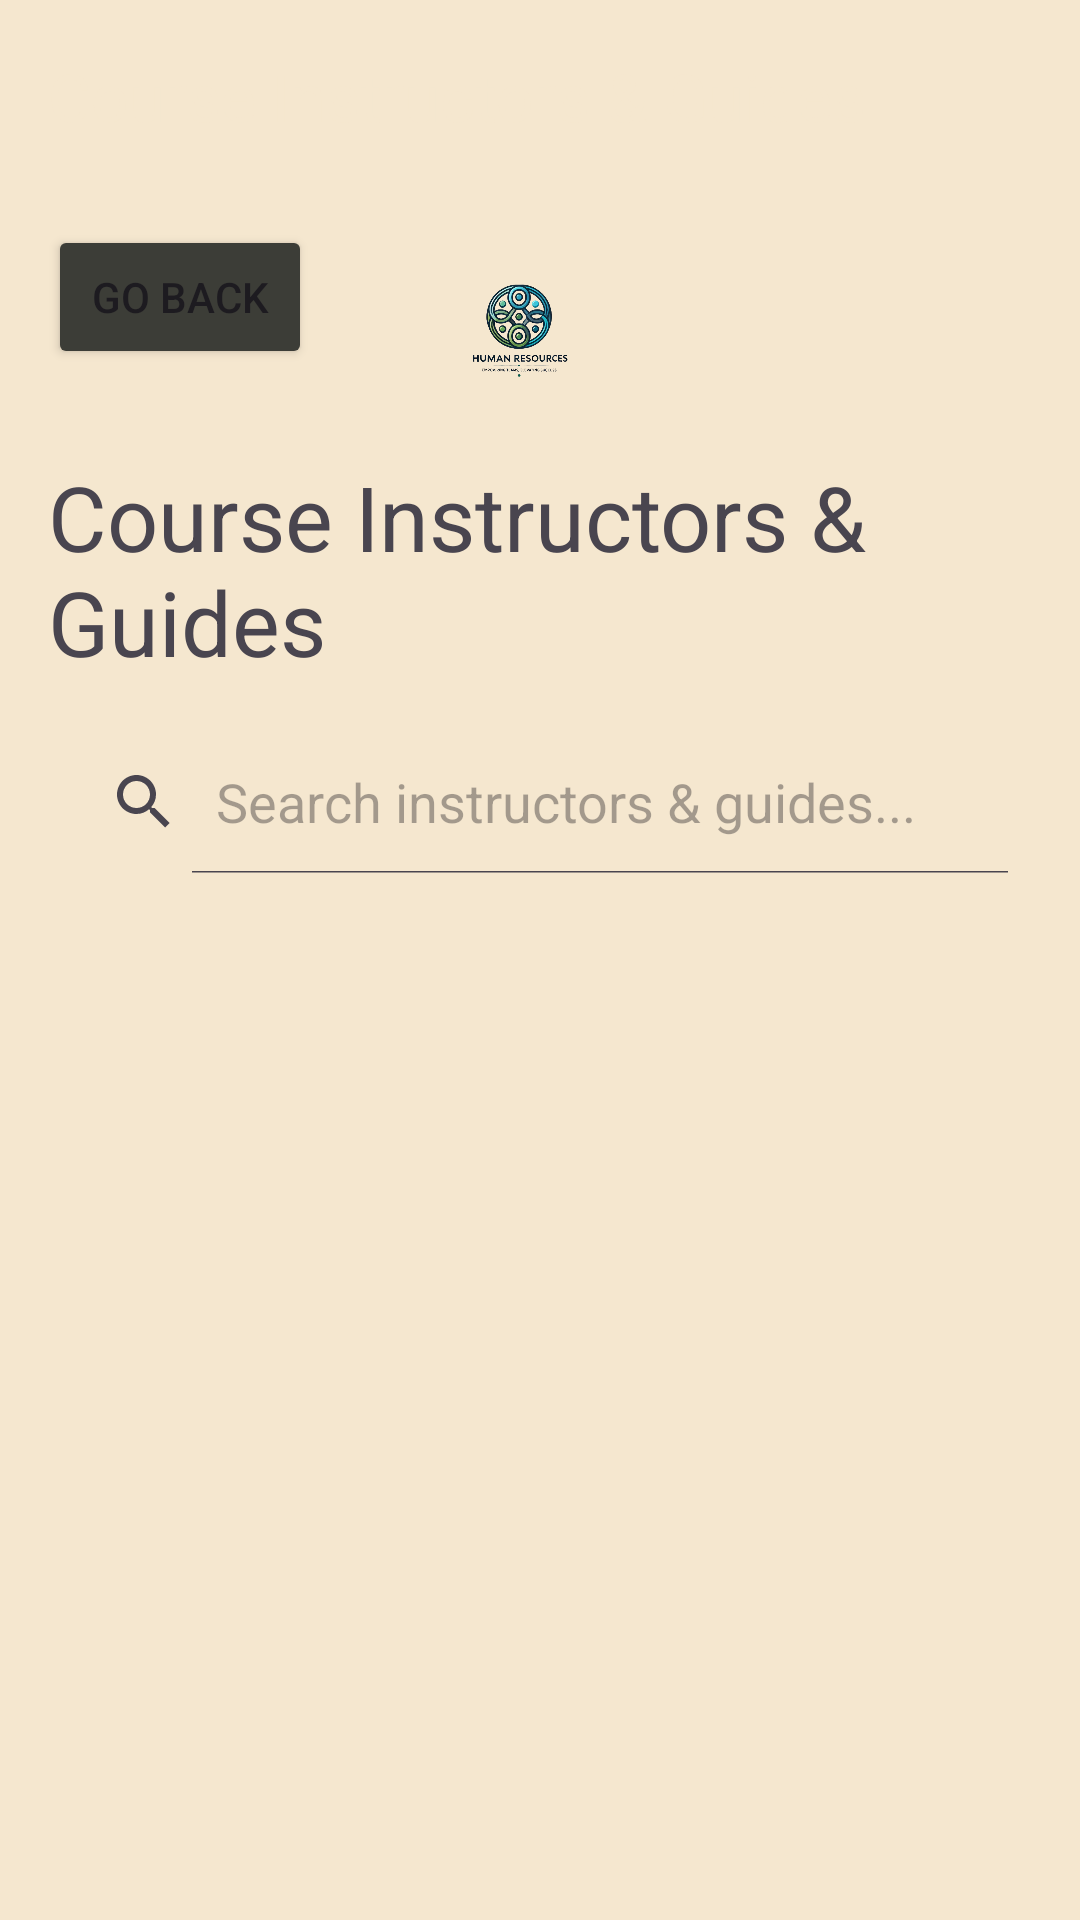

The Android layout XML behind this screen, and the referenced resources:
<!-- AndroidManifest.xml: application theme Theme.HumanResourcesFinalProject -->
<!-- res/layout/activity_course_inst.xml -->
<?xml version="1.0" encoding="utf-8"?>
<androidx.drawerlayout.widget.DrawerLayout xmlns:android="http://schemas.android.com/apk/res/android"
    xmlns:app="http://schemas.android.com/apk/res-auto"
    xmlns:tools="http://schemas.android.com/tools"
    android:id="@+id/drawer_layout"
    android:layout_width="match_parent"
    android:layout_height="match_parent"
    tools:context=".CourseInst">

  
  <androidx.constraintlayout.widget.ConstraintLayout
      android:id="@+id/main"
      android:layout_width="match_parent"
      android:layout_height="match_parent"
      android:background="#F5E7CF">

    
    <androidx.appcompat.widget.Toolbar
        android:id="@+id/toolbar"
        android:layout_width="0dp"
        android:layout_height="wrap_content"
        android:layout_marginBottom="11dp"
        android:background="#F5E7CF"
        app:layout_constraintBottom_toTopOf="@+id/GoBackCourseInst"
        app:layout_constraintEnd_toEndOf="parent"
        app:layout_constraintStart_toStartOf="parent"
        app:layout_constraintTop_toTopOf="parent"
        app:title="Course Instructors &amp; Guides"
        app:titleTextColor="#F5E7CF" />

    
    <SearchView
        android:id="@+id/SvCourseInst"
        android:layout_width="0dp"
        android:layout_height="wrap_content"
        android:layout_marginStart="16dp"
        android:layout_marginTop="8dp"
        android:layout_marginEnd="16dp"
        android:layout_marginBottom="8dp"
        android:iconifiedByDefault="false"
        android:queryHint="Search instructors &amp; guides..."
        app:layout_constraintBottom_toTopOf="@+id/lvCourseInst"
        app:layout_constraintEnd_toEndOf="parent"
        app:layout_constraintStart_toStartOf="parent"
        app:layout_constraintTop_toBottomOf="@+id/textView7" />

    <ListView
        android:id="@+id/lvCourseInst"
        android:layout_width="0dp"
        android:layout_height="0dp"
        app:layout_constraintBottom_toBottomOf="parent"
        app:layout_constraintEnd_toEndOf="parent"
        app:layout_constraintStart_toStartOf="parent"
        app:layout_constraintTop_toBottomOf="@+id/SvCourseInst" />

    <Button
        android:id="@+id/GoBackCourseInst"
        android:layout_width="wrap_content"
        android:layout_height="wrap_content"
        android:layout_marginStart="16dp"
        android:layout_marginEnd="46dp"
        android:layout_marginBottom="29dp"
        android:backgroundTint="#3c3d37"
        android:text="Go Back"
        app:layout_constraintBottom_toTopOf="@+id/textView7"
        app:layout_constraintEnd_toStartOf="@+id/imageView11"
        app:layout_constraintStart_toStartOf="parent"
        app:layout_constraintTop_toBottomOf="@+id/toolbar" />

    <ImageView
        android:id="@+id/imageView11"
        android:layout_width="0dp"
        android:layout_height="0dp"
        android:layout_marginTop="11dp"
        android:layout_marginEnd="164dp"
        android:layout_marginBottom="8dp"
        app:layout_constraintBottom_toTopOf="@+id/textView7"
        app:layout_constraintEnd_toEndOf="parent"
        app:layout_constraintStart_toEndOf="@+id/GoBackCourseInst"
        app:layout_constraintTop_toBottomOf="@+id/toolbar"
        app:srcCompat="@drawable/logo" />

    <TextView
        android:id="@+id/textView7"
        android:layout_width="wrap_content"
        android:layout_height="wrap_content"
        android:layout_marginStart="16dp"
        android:layout_marginBottom="8dp"
        android:text="Course Instructors &amp; Guides"
        android:textSize="30dp"
        app:layout_constraintBottom_toTopOf="@+id/SvCourseInst"
        app:layout_constraintStart_toStartOf="parent"
        app:layout_constraintTop_toBottomOf="@+id/GoBackCourseInst" />

  </androidx.constraintlayout.widget.ConstraintLayout>

  
  <com.google.android.material.navigation.NavigationView
      android:id="@+id/nav_view"
      android:layout_width="wrap_content"
      android:layout_height="match_parent"
      android:layout_gravity="start"
      app:menu="@menu/my_lists_drawer_menu"
      app:headerLayout="@layout/my_lists_nav_header" />

</androidx.drawerlayout.widget.DrawerLayout>
<!-- res/layout/my_lists_nav_header.xml (included above) -->
<?xml version="1.0" encoding="utf-8"?>
<LinearLayout xmlns:android="http://schemas.android.com/apk/res/android"
    android:layout_width="match_parent"
    android:layout_height="150dp"
    android:orientation="vertical"
    android:padding="16dp"
    android:background="#F5E7CF">

    <TextView
        android:layout_width="wrap_content"
        android:layout_height="wrap_content"
        android:text="Lists Navigation"
        android:textSize="24sp"
        android:textColor="#3c3d37" />

    <TextView
        android:layout_width="wrap_content"
        android:layout_height="wrap_content"
        android:text="Course &amp; School Information"
        android:textSize="16sp"
        android:layout_marginTop="8dp"
        android:textColor="#3c3d37" />
</LinearLayout>
<!-- resources referenced by this layout -->
<resources>
  <!-- drawable logo: png bitmap (drawable, 150971 bytes) -->
  <style name="Theme.HumanResourcesFinalProject" parent="Base.Theme.HumanResourcesFinalProject" />
  <style name="Base.Theme.HumanResourcesFinalProject" parent="Theme.Material3.DayNight.NoActionBar">
          
          
      </style>
</resources>
